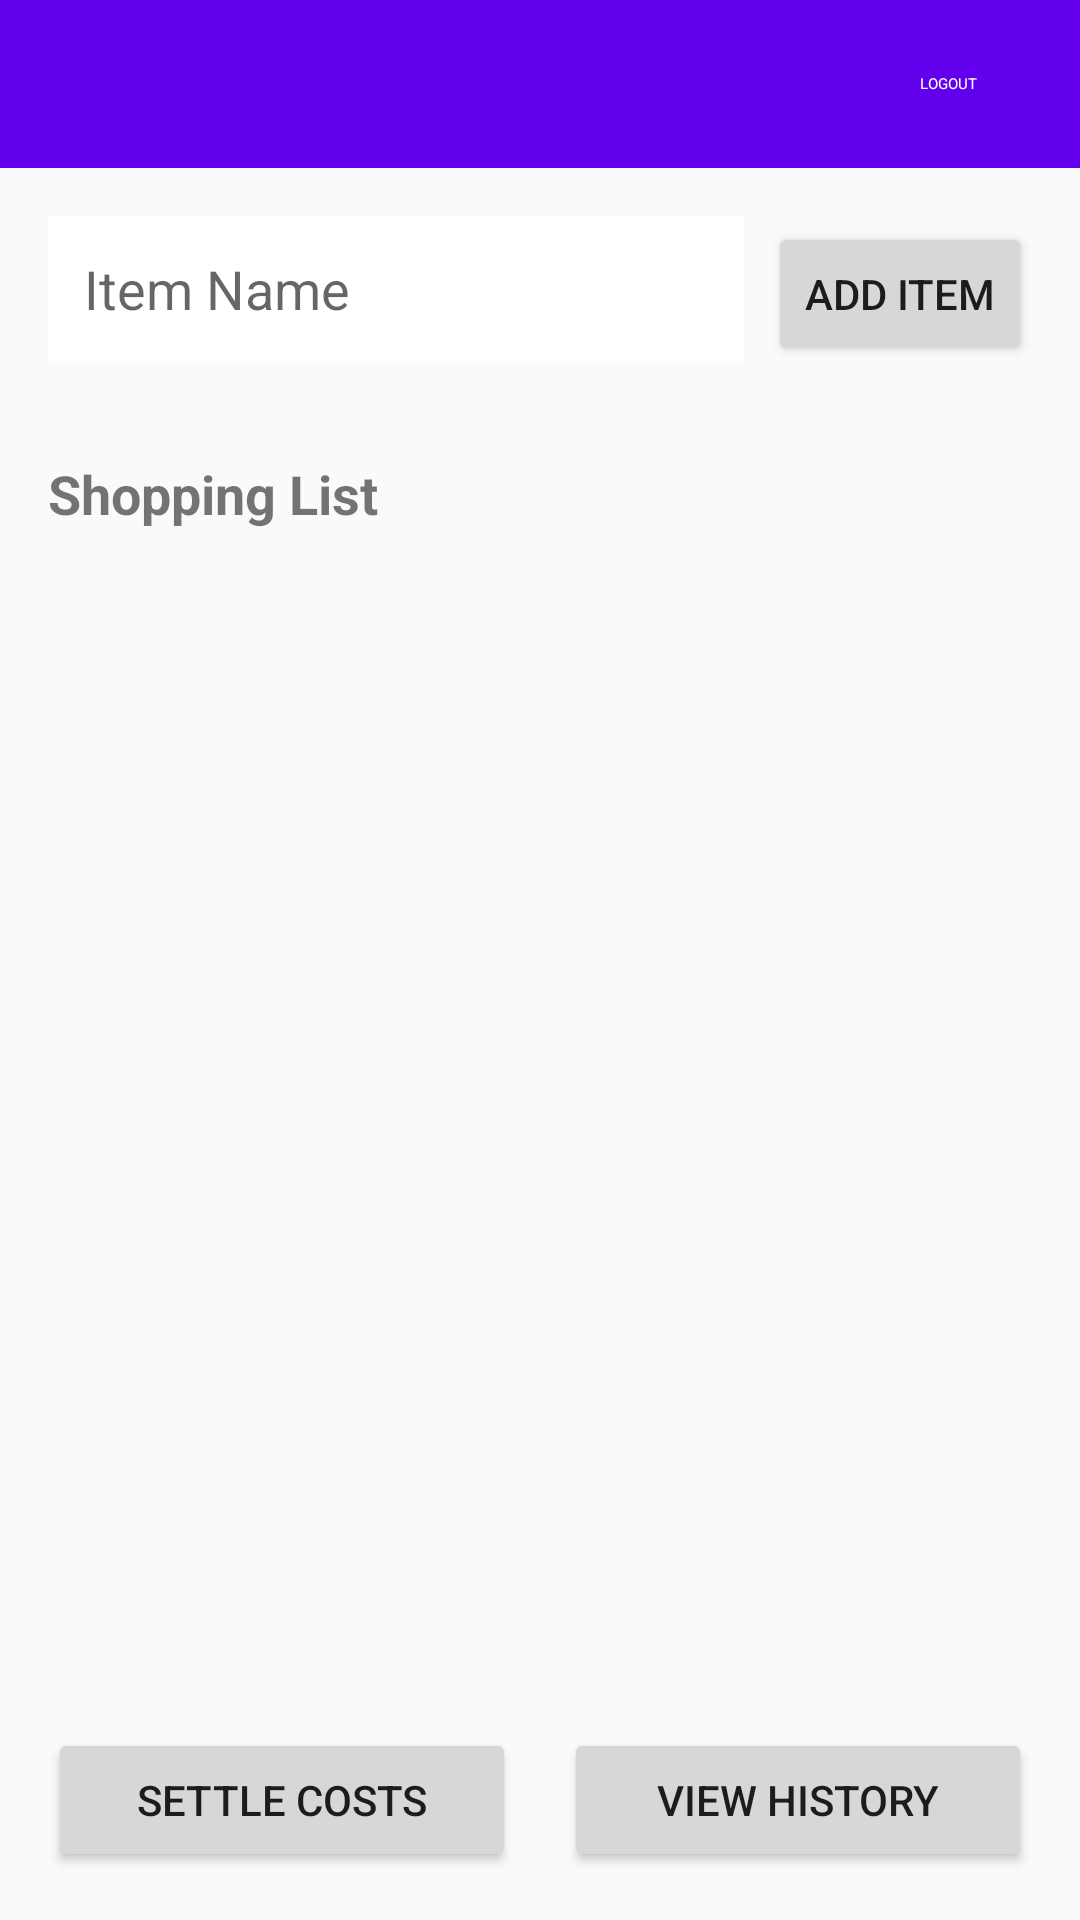

The Android layout XML behind this screen, and the referenced resources:
<!-- AndroidManifest.xml: application theme Theme.RoommateShopping -->
<!-- res/layout/activity_main.xml -->
<?xml version="1.0" encoding="utf-8"?>
<androidx.constraintlayout.widget.ConstraintLayout xmlns:android="http://schemas.android.com/apk/res/android"
    xmlns:app="http://schemas.android.com/apk/res-auto"
    android:layout_width="match_parent"
    android:layout_height="match_parent">

    <com.google.android.material.appbar.MaterialToolbar
        android:id="@+id/toolbar"
        android:layout_width="match_parent"
        android:layout_height="?attr/actionBarSize"
        android:background="@color/purple_500"
        app:layout_constraintTop_toTopOf="parent"
        app:titleTextColor="@android:color/white">

        <TextView
            android:id="@+id/userEmailTextView"
            android:layout_width="wrap_content"
            android:layout_height="wrap_content"
            android:layout_gravity="center"
            android:textColor="@android:color/white"
            android:textSize="16sp"
            android:layout_marginEnd="16dp" />

        <Button
            android:id="@+id/logoutButton"
            style="@style/Widget.MaterialComponents.Button.TextButton"
            android:layout_width="wrap_content"
            android:layout_height="wrap_content"
            android:layout_gravity="end"
            android:text="LOGOUT"
            android:textColor="@android:color/white" />

    </com.google.android.material.appbar.MaterialToolbar>

    <LinearLayout
        android:id="@+id/addItemLayout"
        android:layout_width="match_parent"
        android:layout_height="wrap_content"
        android:orientation="horizontal"
        android:padding="16dp"
        app:layout_constraintTop_toBottomOf="@id/toolbar">

        <EditText
            android:id="@+id/itemNameEditText"
            android:layout_width="0dp"
            android:layout_height="wrap_content"
            android:layout_weight="1"
            android:hint="Item Name"
            android:padding="12dp"
            android:background="@android:color/white"/>

        <Button
            android:id="@+id/addItemButton"
            android:layout_width="wrap_content"
            android:layout_height="wrap_content"
            android:layout_marginStart="8dp"
            android:text="ADD ITEM" />
    </LinearLayout>

    <TextView
        android:id="@+id/shoppingListTitle"
        android:layout_width="wrap_content"
        android:layout_height="wrap_content"
        android:layout_marginStart="16dp"
        android:layout_marginTop="16dp"
        android:text="Shopping List"
        android:textSize="18sp"
        android:textStyle="bold"
        app:layout_constraintStart_toStartOf="parent"
        app:layout_constraintTop_toBottomOf="@id/addItemLayout" />

    <androidx.recyclerview.widget.RecyclerView
        android:id="@+id/shoppingListRecyclerView"
        android:layout_width="0dp"
        android:layout_height="0dp"
        android:layout_marginTop="8dp"
        android:layout_marginHorizontal="16dp"
        android:background="@android:color/white"/>




    <LinearLayout
        android:id="@+id/buttonContainer"
        android:layout_width="match_parent"
        android:layout_height="wrap_content"
        android:orientation="horizontal"
        android:layout_marginHorizontal="16dp"
        android:layout_marginBottom="16dp"
        app:layout_constraintBottom_toBottomOf="parent">

        <Button
            android:id="@+id/settleCostButton"
            android:layout_width="0dp"
            android:layout_height="wrap_content"
            android:layout_weight="1"
            android:layout_marginEnd="8dp"
            android:text="SETTLE COSTS" />

        <Button
            android:id="@+id/viewPurchaseHistoryButton"
            android:layout_width="0dp"
            android:layout_height="wrap_content"
            android:layout_weight="1"
            android:layout_marginStart="8dp"
            android:text="VIEW HISTORY" />

    </LinearLayout>

</androidx.constraintlayout.widget.ConstraintLayout>
<!-- resources referenced by this layout -->
<resources>
  <style name="Theme.RoommateShopping" parent="Theme.AppCompat.Light.DarkActionBar">
          
          <item name="colorPrimary">@color/purple_500</item>
          <item name="colorPrimaryVariant">@color/purple_700</item>
          <item name="colorOnPrimary">@color/white</item>
          <item name="colorSecondary">@color/teal_200</item>
          <item name="colorSecondaryVariant">@color/teal_700</item>
          <item name="colorOnSecondary">@color/black</item>
      </style>
  <!-- not gathered from this repository: default colours our renderer supplied (Android Studio template values) -->
  <color name="purple_500">#FF6200EE</color>
  <color name="purple_700">#FF3700B3</color>
  <color name="teal_200">#FF03DAC5</color>
  <color name="teal_700">#FF018786</color>
  <color name="black">#FF000000</color>
  <color name="white">#FFFFFFFF</color>
</resources>
